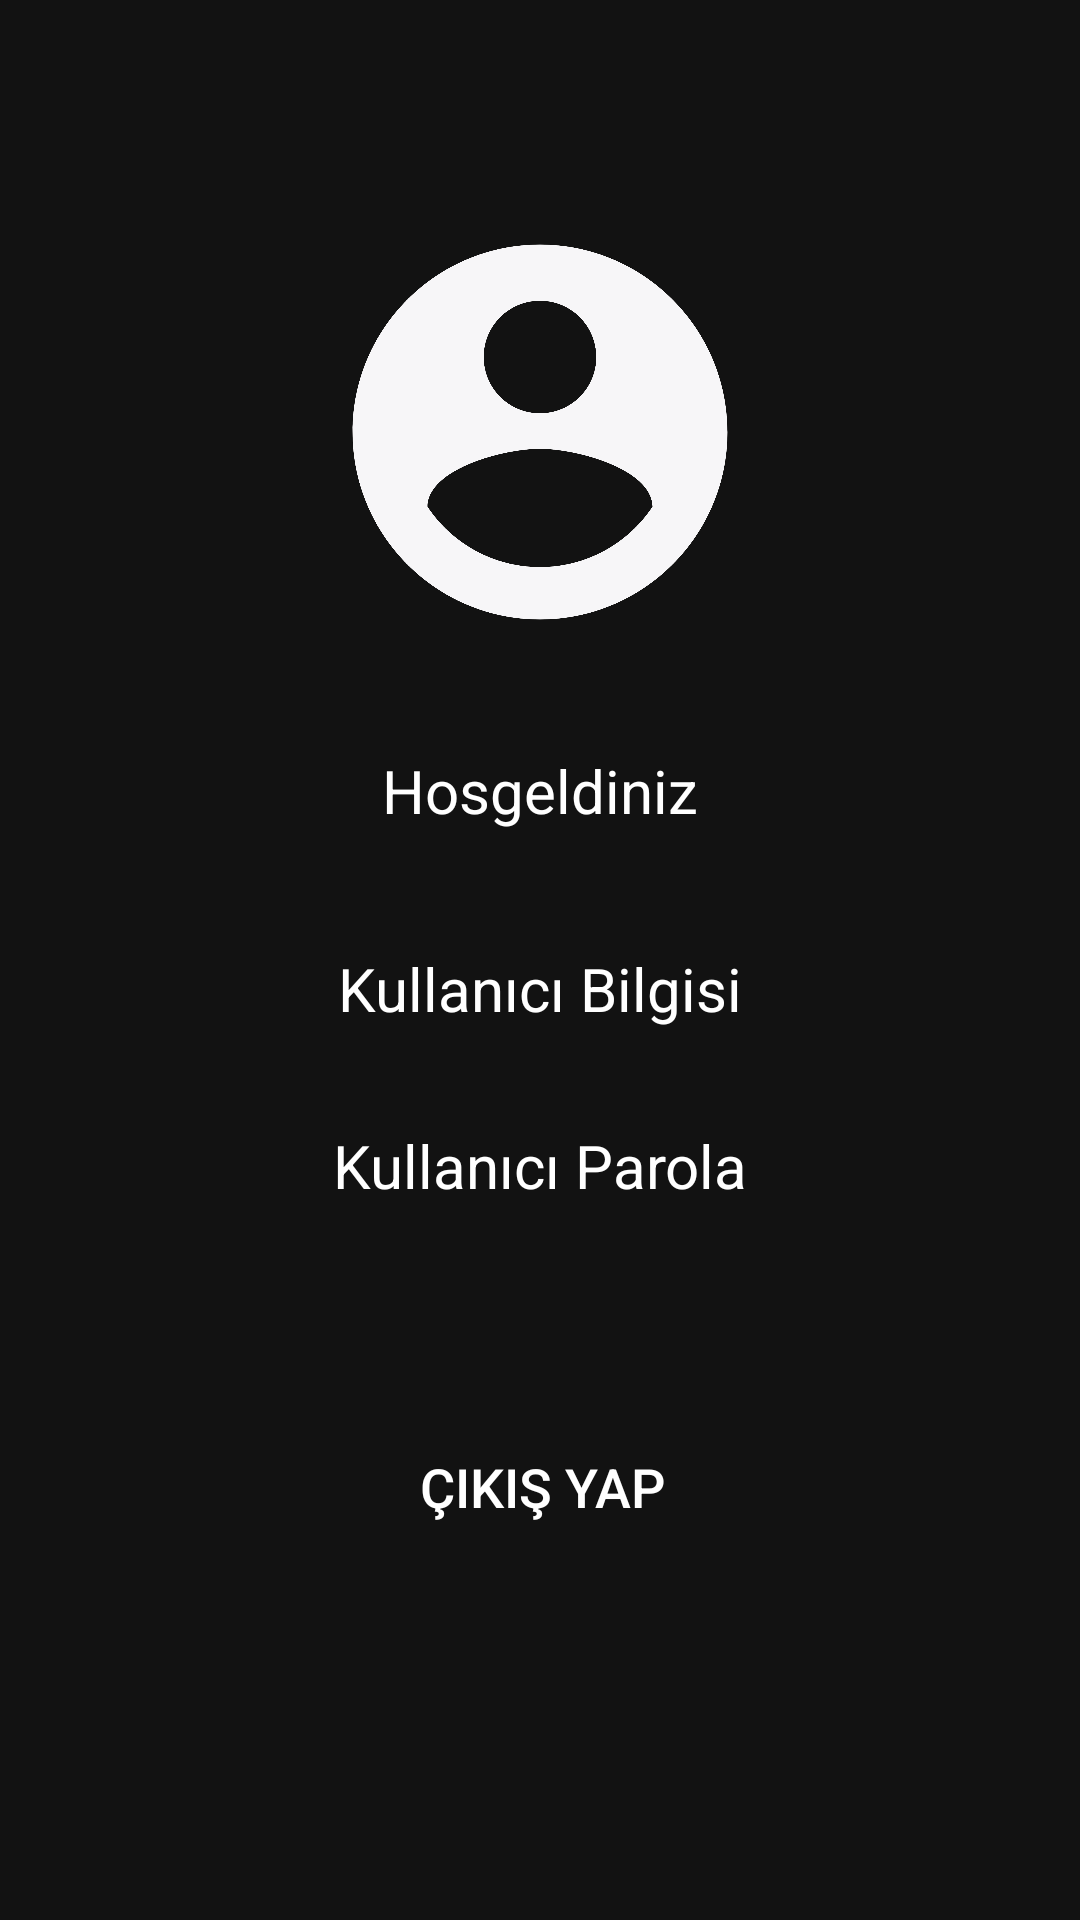

Reconstruct the res/layout file that produces this screen, plus the resources it refers to.
<!-- AndroidManifest.xml: application theme Theme.Ithink -->
<!-- res/layout/activity_main_hosgeldiniz.xml -->
<?xml version="1.0" encoding="utf-8"?>
<androidx.constraintlayout.widget.ConstraintLayout xmlns:android="http://schemas.android.com/apk/res/android"
    xmlns:app="http://schemas.android.com/apk/res-auto"
    xmlns:tools="http://schemas.android.com/tools"
    android:layout_width="match_parent"
    android:layout_height="match_parent"
    android:background="@color/constraintColor"
    tools:context=".MainHosgeldiniz">

    <ImageView
        android:id="@+id/imageView"
        android:layout_width="0dp"
        android:layout_height="wrap_content"
        android:layout_marginStart="16dp"
        android:layout_marginTop="69dp"
        android:layout_marginEnd="16dp"
        app:layout_constraintEnd_toEndOf="parent"
        app:layout_constraintStart_toStartOf="parent"
        app:layout_constraintTop_toTopOf="parent"
        app:srcCompat="@drawable/logo" />

    <TextView
        android:id="@+id/textView"
        android:layout_width="wrap_content"
        android:layout_height="wrap_content"
        android:layout_marginStart="16dp"
        android:layout_marginTop="31dp"
        android:layout_marginEnd="16dp"
        android:text="Hosgeldiniz"
        android:textColor="@color/white"
        android:textSize="20sp"
        app:layout_constraintEnd_toEndOf="parent"
        app:layout_constraintStart_toStartOf="parent"
        app:layout_constraintTop_toBottomOf="@+id/imageView" />


    <TextView
        android:id="@+id/kullaniciBilgisi"
        android:layout_width="wrap_content"
        android:layout_height="wrap_content"
        android:layout_marginStart="16dp"
        android:layout_marginTop="39dp"
        android:layout_marginEnd="16dp"
        android:text="Kullanıcı Bilgisi"
        android:textColor="@color/white"
        android:textSize="20sp"
        app:layout_constraintEnd_toEndOf="parent"
        app:layout_constraintStart_toStartOf="parent"
        app:layout_constraintTop_toBottomOf="@+id/textView" />

    <TextView
        android:id="@+id/kullaniciParola"
        android:layout_width="wrap_content"
        android:layout_height="wrap_content"
        android:layout_marginStart="16dp"
        android:layout_marginTop="32dp"
        android:layout_marginEnd="16dp"
        android:text="Kullanıcı Parola"
        android:textColor="@color/white"
        android:textSize="20sp"
        app:layout_constraintEnd_toEndOf="parent"
        app:layout_constraintStart_toStartOf="parent"
        app:layout_constraintTop_toBottomOf="@+id/kullaniciBilgisi" />

    <Button
        android:id="@+id/btnCikisYap"
        android:layout_width="wrap_content"
        android:layout_height="wrap_content"
        android:layout_marginStart="142dp"
        android:layout_marginTop="79dp"
        android:layout_marginEnd="141dp"
        android:layout_marginBottom="130dp"
        android:background="@drawable/buttonarkaplan"
        android:text="Çıkış yap"
        android:textSize="18sp"
        app:layout_constraintBottom_toBottomOf="parent"
        app:layout_constraintEnd_toEndOf="parent"
        app:layout_constraintStart_toStartOf="parent"
        app:layout_constraintTop_toBottomOf="@+id/kullaniciParola" />


</androidx.constraintlayout.widget.ConstraintLayout>
<!-- resources referenced by this layout -->
<resources>
  <!-- drawable logo (drawable) -->
  <vector android:height="150dp" android:tint="#F7F6F8"
      android:viewportHeight="24" android:viewportWidth="24"
      android:width="150dp" xmlns:android="http://schemas.android.com/apk/res/android">
      <path android:fillColor="@android:color/white" android:pathData="M12,2C6.48,2 2,6.48 2,12s4.48,10 10,10 10,-4.48 10,-10S17.52,2 12,2zM12,5c1.66,0 3,1.34 3,3s-1.34,3 -3,3 -3,-1.34 -3,-3 1.34,-3 3,-3zM12,19.2c-2.5,0 -4.71,-1.28 -6,-3.22 0.03,-1.99 4,-3.08 6,-3.08 1.99,0 5.97,1.09 6,3.08 -1.29,1.94 -3.5,3.22 -6,3.22z"/>
  </vector>
  <style name="Theme.Ithink" parent="Theme.MaterialComponents.NoActionBar">
          
          <item name="colorPrimary">@color/purple_500</item>
          <item name="colorPrimaryVariant">@color/purple_700</item>
          <item name="colorOnPrimary">@color/white</item>
          
          <item name="colorSecondary">@color/teal_200</item>
          <item name="colorSecondaryVariant">@color/teal_700</item>
          <item name="colorOnSecondary">@color/black</item>
          
          <item name="android:statusBarColor" tools:targetApi="l">?attr/colorPrimaryVariant</item>
          
      </style>
  <!-- not gathered from this repository: default colours our renderer supplied (Android Studio template values) -->
  <color name="purple_500">#FF6200EE</color>
  <color name="purple_700">#FF3700B3</color>
  <color name="teal_200">#FF03DAC5</color>
  <color name="teal_700">#FF018786</color>
  <color name="black">#FF000000</color>
  <color name="white">#FFFFFFFF</color>
</resources>
